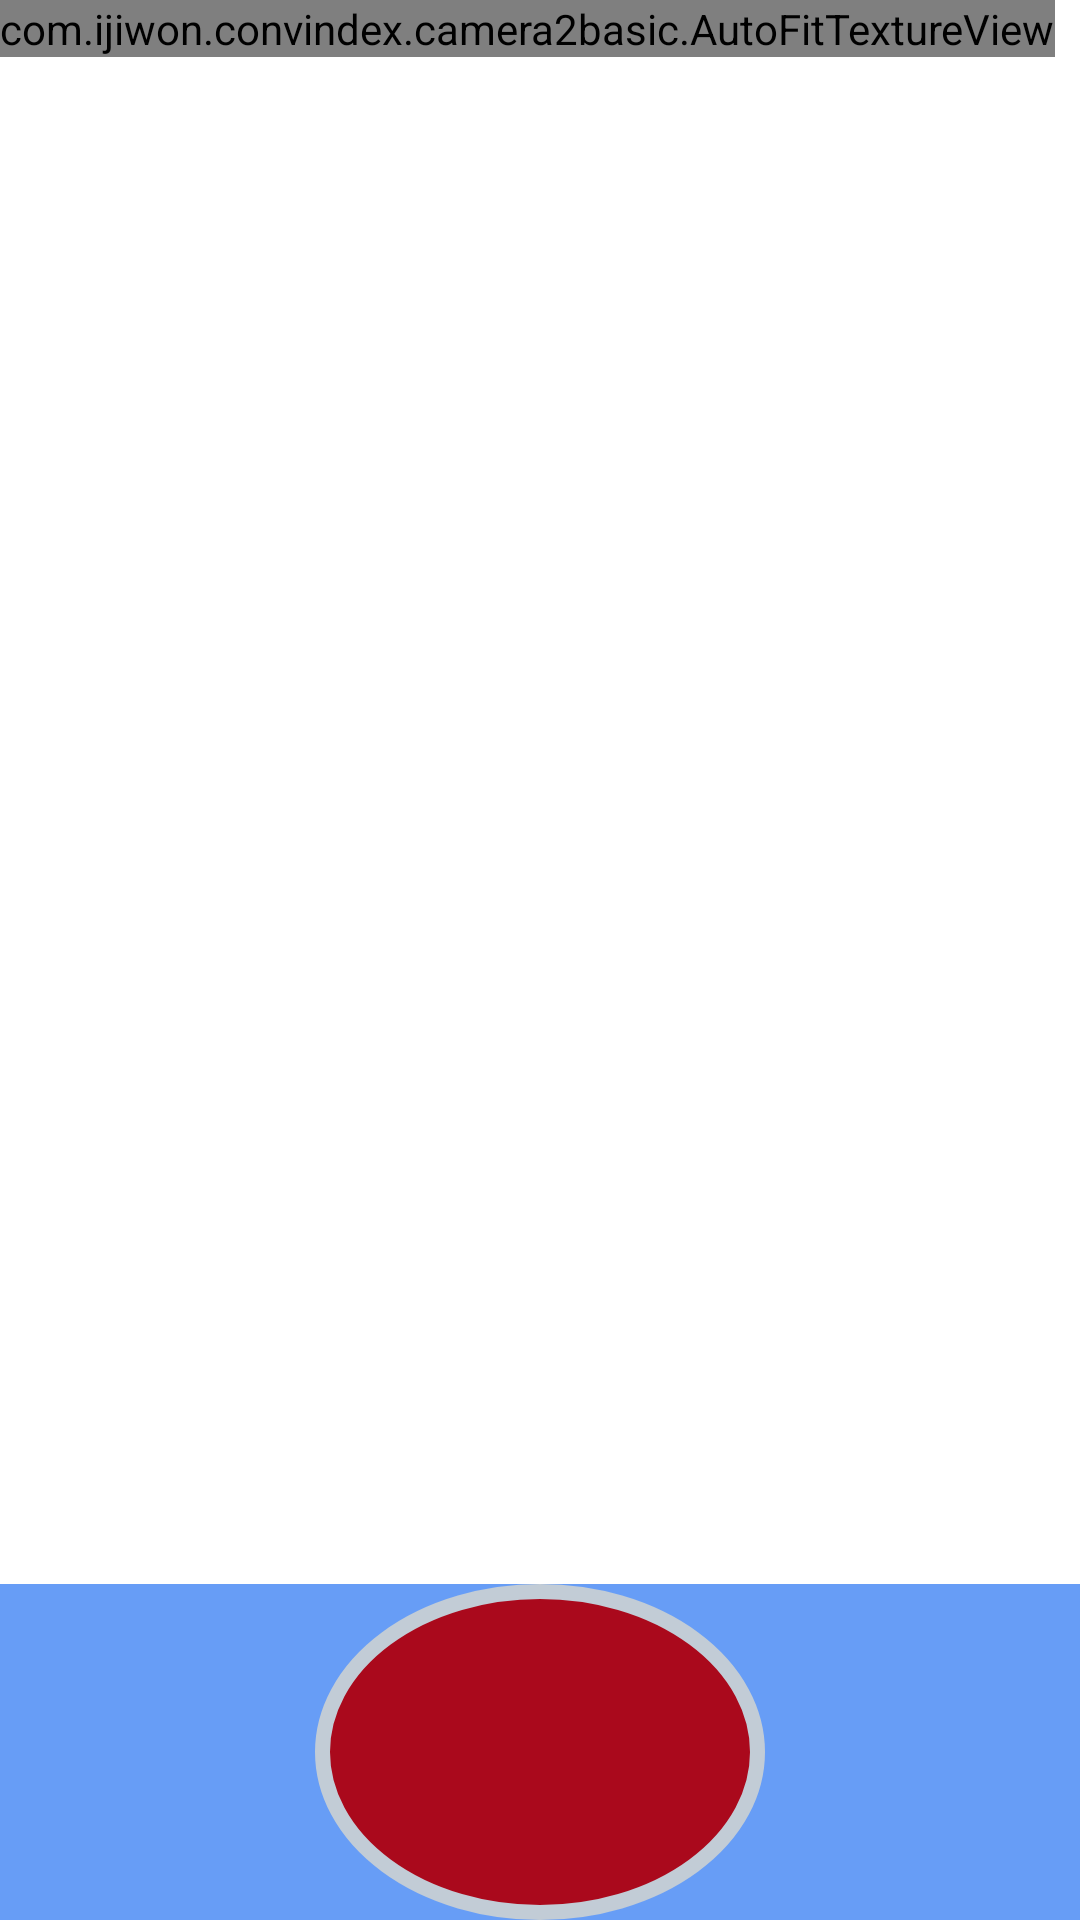

Produce the Android XML layout that renders to this screen, including the resource entries it uses.
<!-- AndroidManifest.xml: application theme Theme.ConvIndex -->
<!-- res/layout/fragment_camera2_basic.xml -->
<?xml version="1.0" encoding="utf-8"?>
<RelativeLayout xmlns:android="http://schemas.android.com/apk/res/android"
    android:layout_width="match_parent"
    android:layout_height="match_parent">

    <com.ijiwon.convindex.camera2basic.AutoFitTextureView
        android:id="@+id/texture"
        android:layout_width="wrap_content"
        android:layout_height="wrap_content"
        android:layout_alignParentStart="true"
        android:layout_alignParentTop="true" />

    <FrameLayout
        android:id="@+id/control"
        android:layout_width="match_parent"
        android:layout_height="112dp"
        android:layout_alignParentBottom="true"
        android:layout_alignParentStart="true"
        android:background="@color/control_background">

        <ImageButton
            android:id="@+id/picture"
            android:layout_width="wrap_content"
            android:layout_height="wrap_content"
            android:layout_gravity="center"
            android:background="@drawable/camera_button_round" />

    </FrameLayout>

</RelativeLayout>
<!-- resources referenced by this layout -->
<resources>
  <color name="control_background">#cc4285f4</color>
  <!-- drawable camera_button_round (drawable) -->
  <?xml version="1.0" encoding="utf-8"?>
  <selector xmlns:android="http://schemas.android.com/apk/res/android">
      <item>
          <shape android:shape="oval">
              <stroke android:color="#C2CCD6" android:width="5dp" />
              <solid android:color="#AA091C"/>
              <size android:width="150dp" android:height="150dp"/>
          </shape>
      </item>
  </selector>
  <style name="Theme.ConvIndex" parent="Theme.MaterialComponents.DayNight.DarkActionBar">
          
          <item name="colorPrimary">@color/purple_500</item>
          <item name="colorPrimaryVariant">@color/purple_700</item>
          <item name="colorOnPrimary">@color/white</item>
          
          <item name="colorSecondary">@color/teal_200</item>
          <item name="colorSecondaryVariant">@color/teal_700</item>
          <item name="colorOnSecondary">@color/black</item>
          
          <item name="android:statusBarColor" tools:targetApi="l">?attr/colorPrimaryVariant</item>
          
  
          <item name="windowActionBar">false</item>
          <item name="windowNoTitle">true</item>
          <item name="android:windowFullscreen">true</item>
  
      </style>
  <color name="purple_500">#FF6200EE</color>
  <color name="purple_700">#FF3700B3</color>
  <color name="white">#FFFFFFFF</color>
  <color name="teal_200">#FF03DAC5</color>
  <color name="teal_700">#FF018786</color>
  <color name="black">#FF000000</color>
</resources>
